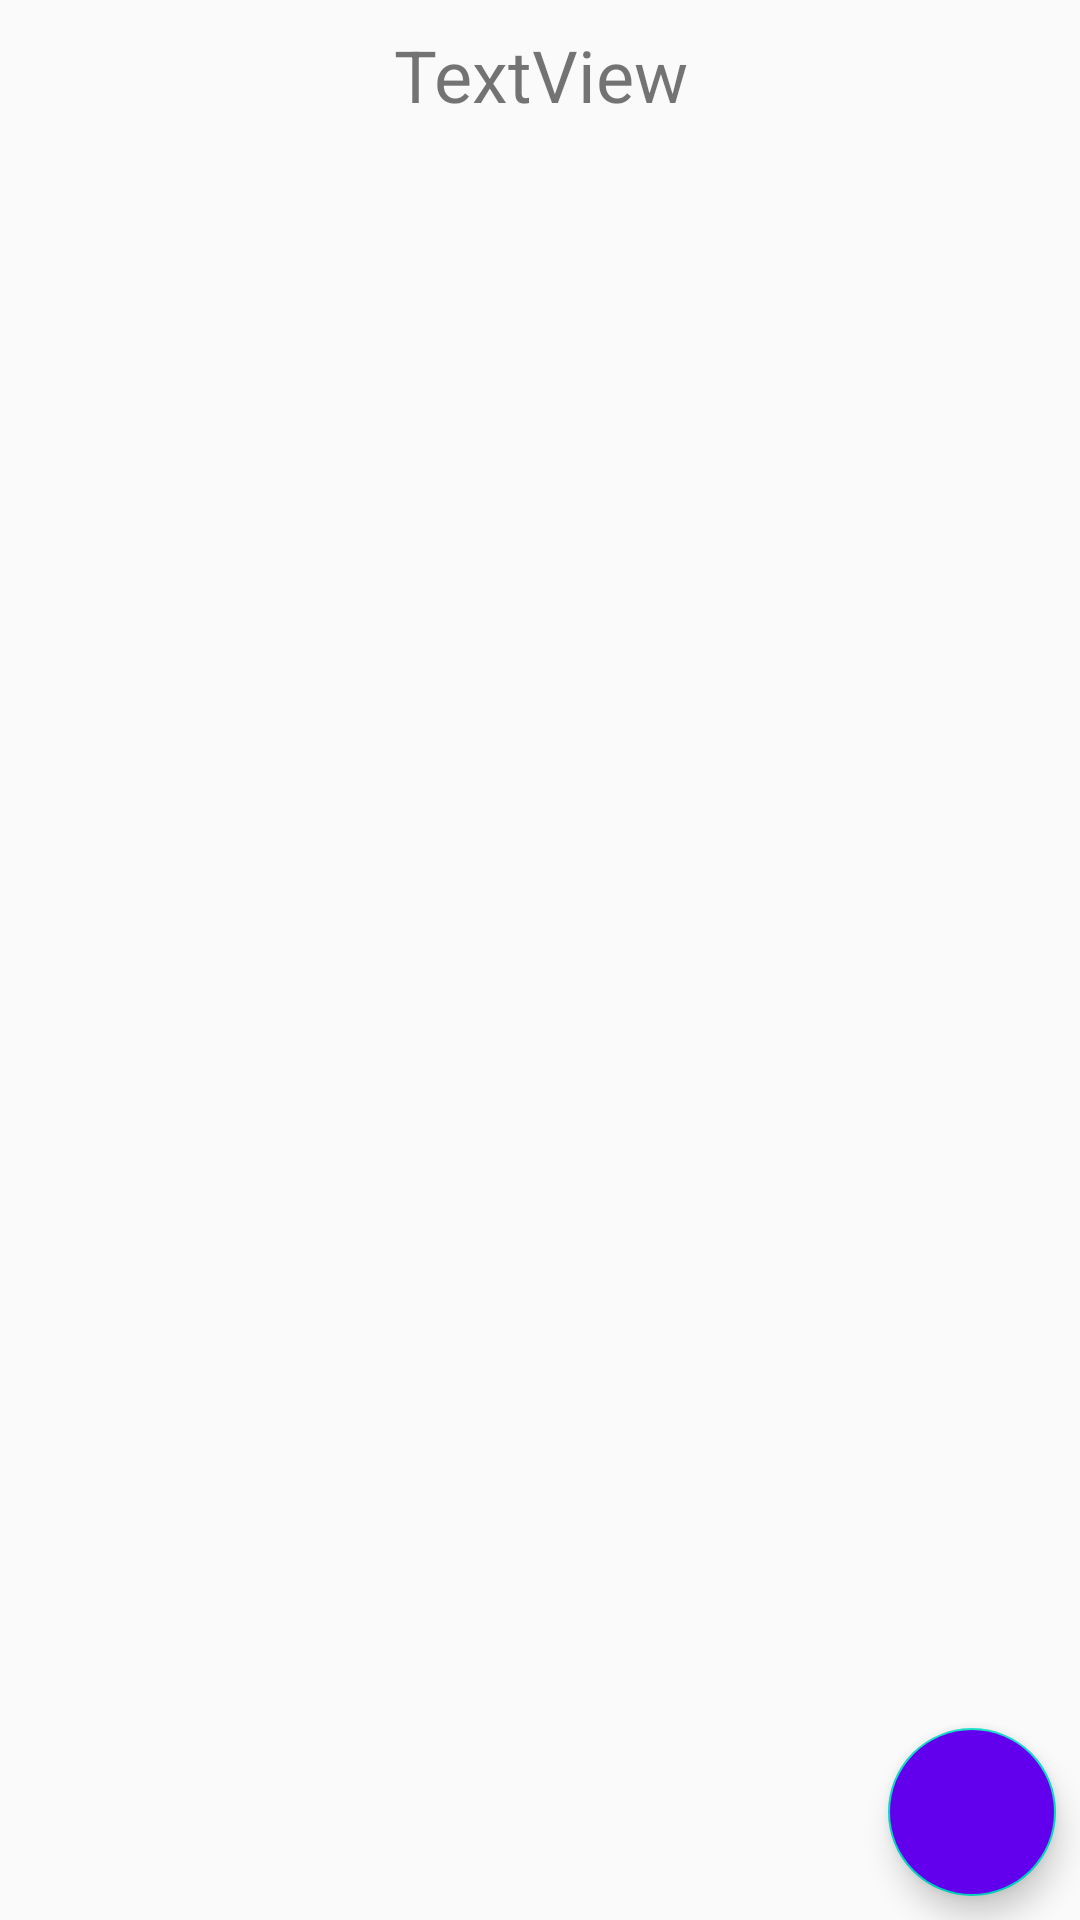

The Android layout XML behind this screen, and the referenced resources:
<!-- AndroidManifest.xml: application theme NoBarTheme -->
<!-- res/layout/activity_one_category_backpack.xml -->
<?xml version="1.0" encoding="utf-8"?>
<android.support.constraint.ConstraintLayout xmlns:android="http://schemas.android.com/apk/res/android"
    xmlns:app="http://schemas.android.com/apk/res-auto"
    xmlns:tools="http://schemas.android.com/tools"
    android:layout_width="match_parent"
    android:layout_height="match_parent"
    tools:context=".DuringPlanning.OneCategoryBackpack">

    <TextView
        android:id="@+id/tv_groupName"
        android:layout_width="0dp"
        android:layout_height="50dp"
        android:layout_marginStart="16dp"
        android:layout_marginLeft="16dp"
        android:layout_marginTop="8dp"
        android:layout_marginEnd="16dp"
        android:layout_marginRight="16dp"
        android:gravity="center"
        android:text="TextView"
        android:textSize="24sp"
        app:layout_constraintEnd_toEndOf="parent"
        app:layout_constraintHorizontal_bias="0.0"
        app:layout_constraintStart_toStartOf="parent"
        app:layout_constraintTop_toBottomOf="@+id/toolbar" />

    <ListView
        android:id="@+id/mListView"
        android:layout_width="match_parent"
        android:layout_height="0dp"

        android:layout_marginStart="8dp"
        android:layout_marginLeft="8dp"
        android:layout_marginTop="8dp"
        android:layout_marginEnd="8dp"
        android:layout_marginRight="8dp"
        android:layout_marginBottom="8dp"
        app:layout_constraintBottom_toTopOf="@+id/floatingButton"
        app:layout_constraintEnd_toEndOf="parent"
        app:layout_constraintStart_toStartOf="parent"
        app:layout_constraintTop_toBottomOf="@+id/tv_groupName" />

    <android.support.design.widget.FloatingActionButton
        android:layout_width="wrap_content"
        android:layout_height="wrap_content"
        android:layout_marginEnd="8dp"
        android:layout_marginRight="8dp"
        android:layout_marginBottom="8dp"
        app:layout_constraintBottom_toBottomOf="parent"
        app:layout_constraintEnd_toEndOf="parent"
        android:src="@drawable/plus"
        app:fabSize="normal"
        android:backgroundTint="@color/colorPrimary"
        android:id="@+id/floatingButton"/>

</android.support.constraint.ConstraintLayout>
<!-- resources referenced by this layout -->
<resources>
  <style name="NoBarTheme" parent="Theme.AppCompat.Light.NoActionBar">
          <item name="colorPrimary">@color/colorPrimary</item>
          <item name="colorPrimaryDark">@color/colorPrimaryDark</item>
          <item name="colorAccent">@color/colorAccent</item>
      </style>
  <!-- not gathered from this repository: default colours our renderer supplied (Android Studio template values) -->
  <color name="colorPrimary">#FF6200EE</color>
  <color name="colorPrimaryDark">#FF3700B3</color>
  <color name="colorAccent">#FF03DAC5</color>
</resources>
